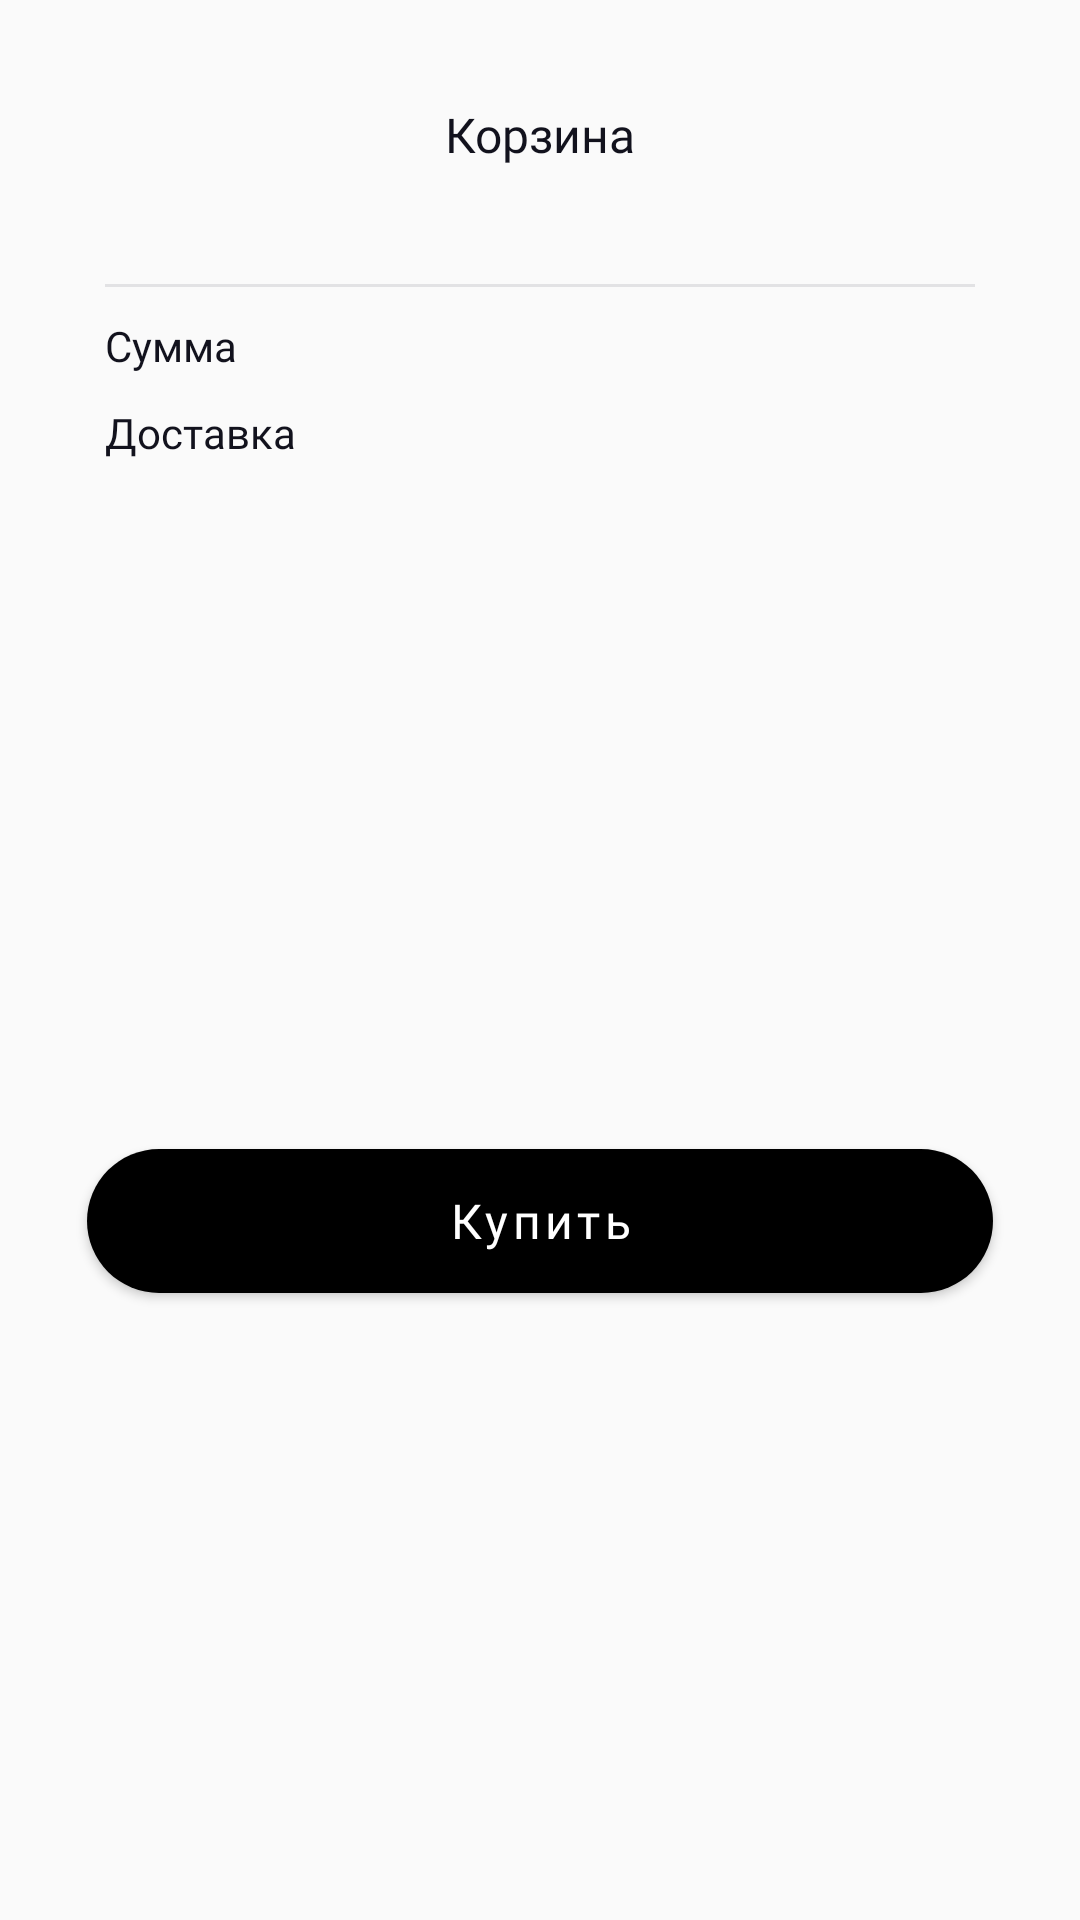

This screen was rendered from an Android layout file. Write that file and the resources it references.
<!-- AndroidManifest.xml: application theme Theme.CapFinal -->
<!-- res/layout/fragment_cart.xml -->
<?xml version="1.0" encoding="utf-8"?>
<androidx.constraintlayout.widget.ConstraintLayout xmlns:android="http://schemas.android.com/apk/res/android"
    xmlns:app="http://schemas.android.com/apk/res-auto"
    xmlns:tools="http://schemas.android.com/tools"
    android:layout_width="match_parent"
    android:layout_height="wrap_content"
    android:paddingHorizontal="21dp"
    tools:context="com.example.capfinal.ui.cart.CartFragment">

    <View
        android:layout_width="44dp"
        android:layout_height="4dp"
        android:layout_marginTop="10dp"
        android:background="@drawable/ic_top_line_for_cart"
        app:layout_constraintEnd_toEndOf="parent"
        app:layout_constraintStart_toStartOf="parent"
        app:layout_constraintTop_toTopOf="parent" />

    <ImageView
        android:id="@+id/iv_close"
        android:layout_width="24dp"
        android:layout_height="24dp"
        android:layout_marginStart="4dp"
        android:layout_marginTop="34dp"
        android:src="@drawable/ic_close"
        app:layout_constraintStart_toStartOf="parent"
        app:layout_constraintTop_toTopOf="parent"
        tools:ignore="ContentDescription" />

    <TextView
        android:id="@+id/tv_cart"
        android:layout_width="wrap_content"
        android:layout_height="wrap_content"
        android:layout_marginTop="34dp"
        android:fontFamily="@font/sf_ui_text_bold"
        android:text="@string/cart"
        android:textColor="@color/black_text"
        android:textSize="16sp"
        app:layout_constraintEnd_toEndOf="parent"
        app:layout_constraintStart_toStartOf="parent"
        app:layout_constraintTop_toTopOf="parent" />

    <androidx.recyclerview.widget.RecyclerView
        android:id="@+id/rv_products"
        android:layout_width="match_parent"
        android:layout_height="wrap_content"
        android:layout_marginTop="28dp"
        app:layout_constraintTop_toBottomOf="@id/tv_cart"
        tools:layoutManager="androidx.recyclerview.widget.LinearLayoutManager"
        tools:listitem="@layout/list_of_cart_shop"
        tools:orientation="horizontal" />

    <View
        android:id="@+id/view_line"
        android:layout_width="match_parent"
        android:layout_height="1dp"
        android:layout_marginHorizontal="14dp"
        android:layout_marginTop="11dp"
        android:background="@color/black_text_10"
        app:layout_constraintTop_toBottomOf="@id/rv_products" />

    <TextView
        android:id="@+id/tv_sum"
        style="@style/TextCartSum"
        android:layout_marginTop="10dp"
        android:text="@string/sum"
        app:layout_constraintStart_toStartOf="@id/view_line"
        app:layout_constraintTop_toBottomOf="@id/view_line" />

    <TextView
        android:id="@+id/tv_sum_value"
        style="@style/TextCartSum"
        app:layout_constraintEnd_toEndOf="@id/view_line"
        app:layout_constraintTop_toTopOf="@id/tv_sum"
        tools:text="2750 сом" />

    <TextView
        android:id="@+id/tv_delivery"
        style="@style/TextCartSum"
        android:layout_marginTop="10dp"
        android:fontFamily="@font/sf_ui_text_regular"
        android:text="@string/delivery"
        app:layout_constraintStart_toStartOf="@id/view_line"
        app:layout_constraintTop_toBottomOf="@id/tv_sum" />

    <TextView
        android:id="@+id/tv_delivery_price"
        style="@style/TextCartSum"
        android:fontFamily="@font/sf_ui_text_regular"
        app:layout_constraintEnd_toEndOf="@id/view_line"
        app:layout_constraintTop_toTopOf="@id/tv_delivery"
        tools:text="250 сом" />

    <com.google.android.material.button.MaterialButton
        android:id="@+id/btn_buy"
        style="@style/YellowBtnStyle"
        android:layout_marginHorizontal="8dp"
        android:layout_marginTop="40dp"
        android:layout_marginBottom="20dp"
        android:text="@string/buy"
        app:layout_constraintBottom_toBottomOf="parent"
        app:layout_constraintEnd_toEndOf="parent"
        app:layout_constraintStart_toStartOf="parent"
        app:layout_constraintTop_toBottomOf="@id/tv_delivery" />

</androidx.constraintlayout.widget.ConstraintLayout>
<!-- res/layout/list_of_cart_shop.xml (included above) -->
<?xml version="1.0" encoding="utf-8"?>
<androidx.constraintlayout.widget.ConstraintLayout xmlns:android="http://schemas.android.com/apk/res/android"
    xmlns:app="http://schemas.android.com/apk/res-auto"
    xmlns:tools="http://schemas.android.com/tools"
    android:layout_width="match_parent"
    android:layout_height="wrap_content"
    android:layout_marginHorizontal="8dp">

    <androidx.constraintlayout.widget.ConstraintLayout
        android:id="@+id/container_for_image"
        android:layout_width="wrap_content"
        android:layout_height="wrap_content"
        android:background="@drawable/back_rounded_for_image_product"
        app:layout_constraintStart_toStartOf="parent"
        app:layout_constraintTop_toTopOf="parent">

        <ImageView
            android:id="@+id/iv_cap"
            android:layout_width="67dp"
            android:layout_height="44dp"
            android:layout_marginHorizontal="10dp"
            android:layout_marginVertical="22dp"
            app:layout_constraintBottom_toBottomOf="parent"
            app:layout_constraintEnd_toEndOf="parent"
            app:layout_constraintStart_toStartOf="parent"
            app:layout_constraintTop_toTopOf="parent"
            tools:ignore="ContentDescription"
            tools:src="@drawable/img_cap" />

    </androidx.constraintlayout.widget.ConstraintLayout>

    <TextView
        android:id="@+id/tv_brand"
        style="@style/TextBrandProductsRv"
        android:layout_marginStart="12dp"
        android:layout_marginEnd="51dp"
        app:layout_constraintEnd_toStartOf="@id/iv_trash"
        app:layout_constraintStart_toEndOf="@id/container_for_image"
        app:layout_constraintTop_toTopOf="@id/container_for_image"
        tools:text="New Era" />

    <TextView
        android:id="@+id/tv_model"
        style="@style/TextModelProductsRv"
        app:layout_constraintEnd_toEndOf="@id/tv_brand"
        app:layout_constraintStart_toStartOf="@id/tv_brand"
        app:layout_constraintTop_toBottomOf="@id/tv_brand"
        tools:text="Golden State Warriors Icon 59FIFTY Fitted Cap" />

    <ImageView
        android:id="@+id/iv_trash"
        android:layout_width="24dp"
        android:layout_height="24dp"
        android:layout_marginTop="5dp"
        android:src="@drawable/ic_trash_cart"
        app:layout_constraintEnd_toEndOf="parent"
        app:layout_constraintTop_toTopOf="parent"
        tools:ignore="ContentDescription" />

    <TextView
        android:id="@+id/tv_price"
        style="@style/TextPriceProductsRv"
        android:layout_marginTop="13dp"
        app:layout_constraintStart_toStartOf="@id/tv_brand"
        app:layout_constraintTop_toBottomOf="@id/tv_model"
        tools:text="2500 сом" />

    <androidx.constraintlayout.widget.ConstraintLayout
        android:layout_width="wrap_content"
        android:layout_height="wrap_content"
        android:layout_marginTop="33dp"
        android:background="@drawable/back_for_cart_count_button"
        app:layout_constraintEnd_toEndOf="parent"
        app:layout_constraintTop_toBottomOf="@id/iv_trash">

        <ImageView
            android:id="@+id/iv_minus"
            android:layout_width="wrap_content"
            android:layout_height="wrap_content"
            android:layout_marginStart="8dp"
            android:src="@drawable/ic_minus"
            app:layout_constraintBottom_toBottomOf="parent"
            app:layout_constraintStart_toStartOf="parent"
            app:layout_constraintTop_toTopOf="parent"
            tools:ignore="ContentDescription" />

        <TextView
            android:id="@+id/tv_cart_count"
            android:layout_width="wrap_content"
            android:layout_height="wrap_content"
            android:layout_marginHorizontal="8dp"
            android:background="@color/blue_cart_count_button"
            android:fontFamily="@font/sf_ui_text_regular"
            android:paddingHorizontal="18dp"
            android:paddingVertical="3dp"
            android:textColor="@color/blue_cart_count"
            android:textSize="12sp"
            app:layout_constraintBottom_toBottomOf="parent"
            app:layout_constraintEnd_toStartOf="@id/iv_plus"
            app:layout_constraintStart_toEndOf="@id/iv_minus"
            app:layout_constraintTop_toTopOf="parent"
            tools:text="0" />

        <ImageView
            android:id="@+id/iv_plus"
            android:layout_width="wrap_content"
            android:layout_height="wrap_content"
            android:layout_marginEnd="8dp"
            android:src="@drawable/ic_plus"
            app:layout_constraintBottom_toBottomOf="parent"
            app:layout_constraintEnd_toEndOf="parent"
            app:layout_constraintTop_toTopOf="parent"
            tools:ignore="ContentDescription" />

    </androidx.constraintlayout.widget.ConstraintLayout>

    <TextView
        android:id="@+id/tv_size"
        style="@style/TextProductSize"
        android:layout_width="31dp"
        android:layout_height="31dp"
        android:layout_marginTop="5dp"
        android:textSize="12sp"
        app:layout_constraintStart_toStartOf="@id/tv_price"
        app:layout_constraintTop_toBottomOf="@id/tv_price"
        tools:text="S" />

</androidx.constraintlayout.widget.ConstraintLayout>
<!-- resources referenced by this layout -->
<resources>
  <color name="black_text">#12121D</color>
  <color name="black_text_10">#1A12121D</color>
  <color name="blue_cart_count">#223263</color>
  <color name="blue_cart_count_button">#EBF0FF</color>
  <string name="buy">Купить</string>
  <string name="cart">Корзина</string>
  <string name="delivery">Доставка</string>
  <string name="sum">Сумма</string>
  <style name="TextBrandProductsRv">
          <item name="android:layout_width">0dp</item>
          <item name="android:layout_height">wrap_content</item>
          <item name="android:ellipsize">end</item>
          <item name="android:fontFamily">@font/sf_ui_text_heavy</item>
          <item name="android:maxLines">1</item>
          <item name="android:textColor">@color/black</item>
          <item name="android:textSize">14sp</item>
      </style>
  <style name="TextCartSum">
          <item name="android:layout_width">wrap_content</item>
          <item name="android:layout_height">wrap_content</item>
          <item name="android:fontFamily">@font/sf_ui_text_bold</item>
          <item name="android:textColor">@color/black_text</item>
          <item name="android:textSize">14sp</item>
      </style>
  <style name="TextModelProductsRv">
          <item name="android:layout_width">0dp</item>
          <item name="android:layout_height">wrap_content</item>
          <item name="android:ellipsize">end</item>
          <item name="android:fontFamily">@font/sf_ui_text_regular</item>
          <item name="android:maxLines">2</item>
          <item name="android:textColor">@color/black_text_30</item>
          <item name="android:textSize">12sp</item>
      </style>
  <style name="TextPriceProductsRv">
          <item name="android:layout_width">wrap_content</item>
          <item name="android:layout_height">wrap_content</item>
          <item name="android:fontFamily">@font/sf_ui_text_bold</item>
          <item name="android:textColor">@color/yellow</item>
          <item name="android:textSize">14sp</item>
      </style>
  <style name="TextProductSize">
          <item name="android:layout_width">50dp</item>
          <item name="android:layout_height">50dp</item>
          <item name="android:background">@drawable/back_circle_for_size_product</item>
          <item name="android:fontFamily">@font/sf_ui_display_bold</item>
          <item name="android:gravity">center</item>
          <item name="android:textColor">@color/black_text</item>
          <item name="android:textSize">24sp</item>
      </style>
  <style name="YellowBtnStyle">
          <item name="android:layout_width">0dp</item>
          <item name="android:layout_height">60dp</item>
          <item name="fontFamily">@font/sf_ui_text_bold</item>
          <item name="backgroundTint">@color/btn_background_color</item>
          <item name="android:textColor">@color/btn_text_color</item>
          <item name="textAllCaps">false</item>
          <item name="android:textSize">16sp</item>
          <item name="cornerRadius">60dp</item>
      </style>
  <style name="Theme.CapFinal" parent="Theme.MaterialComponents.DayNight.NoActionBar.Bridge">
          
          <item name="colorPrimary">@color/purple_500</item>
          <item name="colorPrimaryVariant">@color/purple_700</item>
          <item name="colorOnPrimary">@color/white</item>
          
          <item name="colorSecondary">@color/teal_200</item>
          <item name="colorSecondaryVariant">@color/teal_700</item>
          <item name="colorOnSecondary">@color/black</item>
          
          <item name="android:statusBarColor">?attr/colorPrimaryVariant</item>
          
      </style>
  <color name="black">#FF000000</color>
  <color name="black_text_30">#4D12121D</color>
  <color name="yellow">#FDDB16</color>
  <color name="purple_500">#FF6200EE</color>
  <color name="purple_700">#FF3700B3</color>
  <color name="white">#FFFFFFFF</color>
  <color name="teal_200">#FF03DAC5</color>
  <color name="teal_700">#FF018786</color>
</resources>
